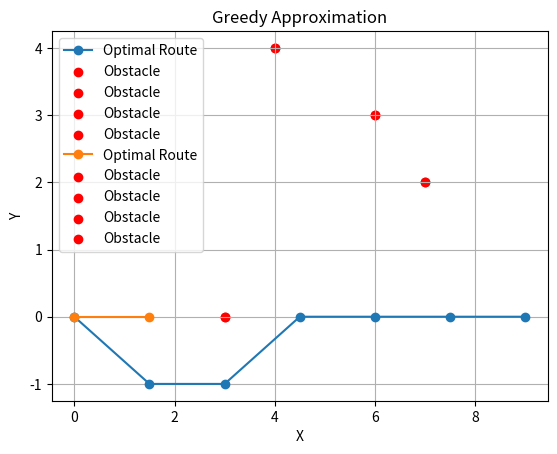

Python code for this plot:
# -*- coding: utf-8 -*-
"""daa.ipynb

Automatically generated by Colab.

Original file is located at
    https://colab.research.google.com/<link-removed>
"""

import numpy as np
import matplotlib.pyplot as plt

class Obstacle:
    def __init__(self, initial_position, velocity, safe_distance):
        self.initial_position = np.array(initial_position)
        self.velocity = np.array(velocity)
        self.safe_distance = safe_distance

    def position_at_time(self, t):
        return self.initial_position + self.velocity * t

    def distance_to(self, position, t):
        return np.linalg.norm(self.position_at_time(t) - np.array(position))

class ShipRoute:
    def __init__(self, start_point, ex, ey, delta_x, delta_y, N, D, speed, obstacles):
        self.start_point = np.array(start_point)
        self.ex = np.array(ex)
        self.ey = np.array(ey)
        self.delta_x = delta_x
        self.delta_y = delta_y
        self.N = N
        self.D = D
        self.speed = speed
        self.obstacles = obstacles
        self.states = {}
        self.costs = {}
        self.predecessors = {}
        self.discretize()

    def discretize(self):
        for i in range(self.N + 1):
            row_states = []
            for j in range(-self.D, self.D + 1):
                state = self.start_point + i * self.delta_x * self.ex + j * self.delta_y * self.ey
                row_states.append(tuple(state))
                self.costs[tuple(state)] = float('inf')
                self.predecessors[tuple(state)] = None
            self.states[i] = row_states
        print("Discretized States:", self.states)

    def distance(self, s1, s2):
        return np.linalg.norm(np.array(s1) - np.array(s2))

    def dynamic_programming(self):
        self.costs[tuple(self.start_point)] = 0

        for i in range(1, self.N + 1):
            for s_curr in self.states[i]:
                for s_prev in self.states[i - 1]:
                    if self.is_feasible(s_prev, s_curr, i):
                        cost = self.transition_cost(s_prev, s_curr)
                        total_cost = self.costs[s_prev] + cost

                        if total_cost < self.costs[s_curr]:
                            self.costs[s_curr] = total_cost
                            self.predecessors[s_curr] = s_prev

            # Debugging: print costs at each step
            print(f"After iteration {i}:")
            for state in self.states[i]:
                print(f"State: {state}, Cost: {self.costs[state]}")

        # Finding the final state with the minimum cost
        final_state = min(self.states[self.N], key=lambda s: self.costs[s])
        return final_state, self.costs[final_state]

    def is_feasible(self, s_prev, s_curr, t):
        for obstacle in self.obstacles:
            if obstacle.distance_to(s_curr, t) < obstacle.safe_distance:
                return False  # Collision

        #if not self.tlink(s_prev, s_curr):
         #   return False
        if not self.tθ(s_prev, s_curr):
            return False

        return True

    #def tlink(self, s_prev, s_curr):
     #   return s_prev[1] == s_curr[0]  # Ensure y-coordinate of s_prev matches x-coordinate of s_curr

    def tθ(self, s_prev, s_curr):
        θmin = np.deg2rad(15)  # Minimum threshold
        θmax = np.deg2rad(45)  # Maximum threshold

        course_prev = np.arctan2(s_prev[1], s_prev[0])
        course_curr = np.arctan2(s_curr[1], s_curr[0])

        delta_theta = np.abs(course_curr - course_prev)
        delta_theta = (delta_theta + np.pi) % (2 * np.pi) - np.pi
        delta_theta_deg = np.rad2deg(delta_theta)

        return (θmin <= delta_theta <= θmax) or (delta_theta_deg == 0)

    def transition_cost(self, s_prev, s_curr):
        return self.distance(s_prev, s_curr)

    def backtrack(self, final_state):
        route = []
        state = final_state
        while state is not None:
            route.append(state)
            state = self.predecessors[state]
        return route[::-1]

    def greedy_approximation(self):
        """ Greedy approximation to find a path to the destination. """
        current_state = tuple(self.start_point)
        route = [current_state]

        for i in range(1, self.N + 1):
            next_state = min(self.states[i], key=lambda s: self.distance(current_state, s))
            if not self.is_feasible(current_state, next_state, i):
                print("Greedy approach failed due to a collision.")
                return route, float('inf')  # Return incomplete route and high cost

            route.append(next_state)
            current_state = next_state

        return route, self.costs[current_state]

    def visualize(self, route, obstacles=None, title="Route Visualization"):
        x_route, y_route = zip(*route)
        plt.plot(x_route, y_route, marker='o', label="Optimal Route")

        if obstacles:
            for obstacle in obstacles:
                plt.scatter(*obstacle.initial_position, color='red', label="Obstacle")

        plt.title(title)
        plt.xlabel("X")
        plt.ylabel("Y")
        plt.legend()
        plt.grid(True)
        plt.show()

# Example usage
start_point = [0, 0]
ex = [1, 0]
ey = [0, 1]
delta_x = 1.5
delta_y = 1.0
N = 6
D = 3

obstacles = [
    Obstacle([3, 0], [-0.3, 0], 0.7),
    Obstacle([4, 4], [-0.5, -0.5], 0.5),
    Obstacle([7, 2], [0, 0], 0.8),
    Obstacle([6, 3], [-0.1, 0.1], 0.5)
]

ship_route = ShipRoute(start_point, ex, ey, delta_x, delta_y, N, D, 1.5, obstacles)

final_state, final_cost = ship_route.dynamic_programming()
print("\nOptimal Final State:", final_state)
print("Optimal Cost:", final_cost)

optimal_route = ship_route.backtrack(final_state)
print("Optimal Route:", optimal_route)

ship_route.visualize(optimal_route, obstacles)


# Greedy approximation
greedy_route, greedy_cost = ship_route.greedy_approximation()
print("\nGreedy Route:", greedy_route)
print("Greedy Cost:", greedy_cost)

# Visualize the greedy route
ship_route.visualize(greedy_route, obstacles, title="Greedy Approximation")

